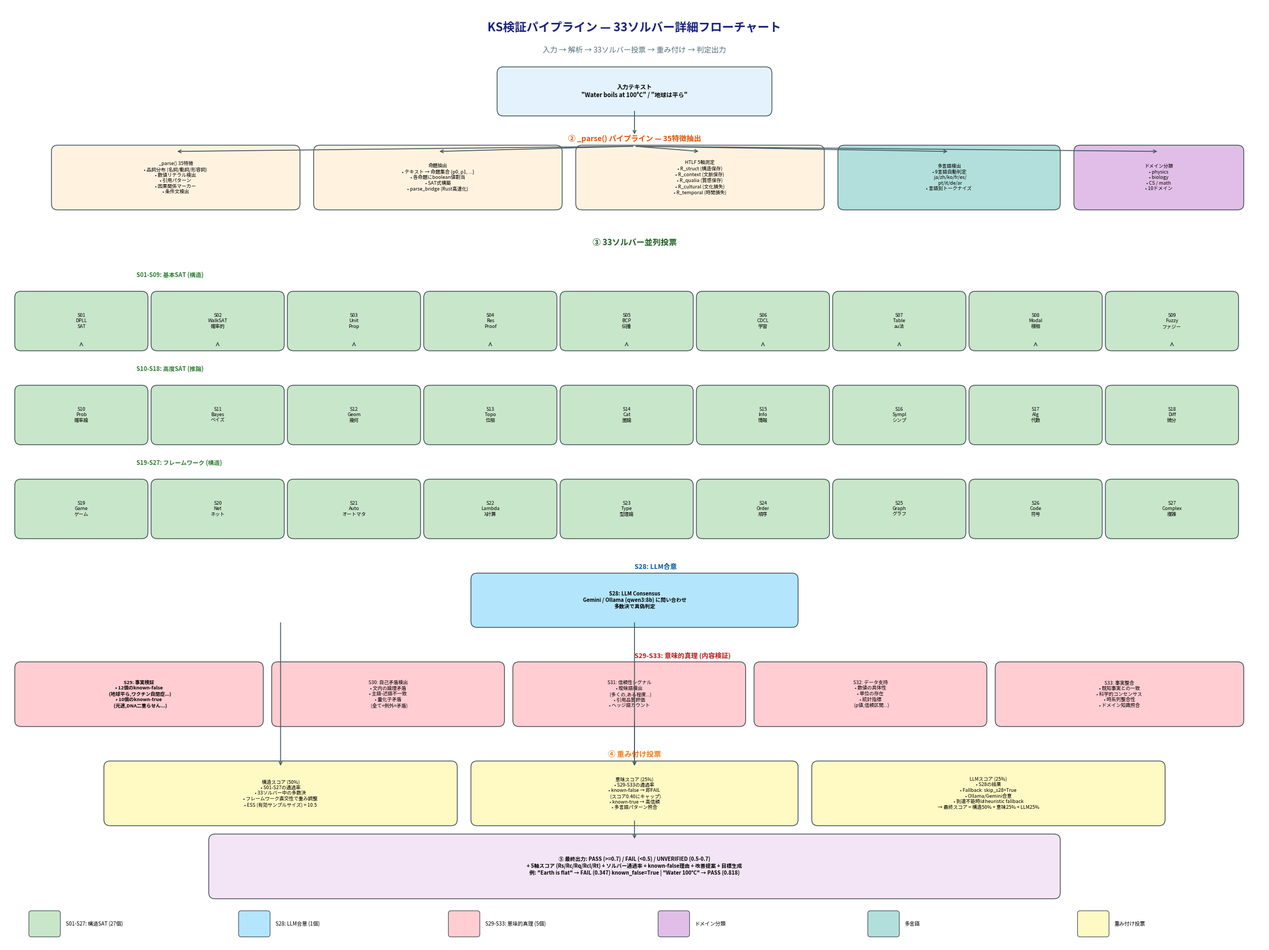

Reproduce this figure in Python. (Note: this script raises an exception after producing the figure.)
"""Generate detailed solver flowchart with color-coded categories."""
import matplotlib
matplotlib.use('Agg')
import matplotlib.pyplot as plt
import matplotlib.patches as mpatches
import matplotlib.font_manager as fm
import numpy as np

# Japanese font
_jp_fonts = [f.fname for f in fm.fontManager.ttflist if 'Hiragino' in f.name or 'IPAex' in f.name or 'Noto Sans CJK' in f.name]
if _jp_fonts:
    plt.rcParams['font.family'] = fm.FontProperties(fname=_jp_fonts[0]).get_name()
else:
    plt.rcParams['font.family'] = 'sans-serif'

fig, ax = plt.subplots(1, 1, figsize=(24, 18))
ax.set_xlim(0, 24)
ax.set_ylim(0, 18)
ax.axis('off')

# Colors
C_INPUT = '#E3F2FD'
C_PARSE = '#FFF3E0'
C_SAT = '#C8E6C9'       # Green - structural SAT
C_LLM = '#B3E5FC'       # Blue - LLM consensus
C_SEMANTIC = '#FFCDD2'   # Red - semantic truth
C_ROUTER = '#E1BEE7'     # Purple - routing
C_QUALITY = '#FFE0B2'    # Orange - quality
C_OUTPUT = '#F3E5F5'
C_VOTE = '#FFF9C4'       # Yellow - voting
C_MULTI = '#B2DFDB'      # Teal - multimodal

def box(x, y, w, h, text, color, fontsize=7, bold=False):
    rect = mpatches.FancyBboxPatch((x, y), w, h, boxstyle="round,pad=0.12",
                                     facecolor=color, edgecolor='#37474F', linewidth=1)
    ax.add_patch(rect)
    weight = 'bold' if bold else 'normal'
    ax.text(x + w/2, y + h/2, text, ha='center', va='center',
            fontsize=fontsize, fontweight=weight)

def arrow(x1, y1, x2, y2, color='#455A64', lw=1.2):
    ax.annotate('', xy=(x2, y2), xytext=(x1, y1),
                arrowprops=dict(arrowstyle='->', color=color, lw=lw))

# ═══════════════════════════════════════════════════════════
# Title
# ═══════════════════════════════════════════════════════════
ax.text(12, 17.5, 'KS検証パイプライン — 33ソルバー詳細フローチャート', 
        fontsize=16, fontweight='bold', ha='center', color='#1A237E')
ax.text(12, 17.1, '入力 → 解析 → 33ソルバー投票 → 重み付け → 判定出力',
        fontsize=10, ha='center', color='#546E7A')

# ═══════════════════════════════════════════════════════════
# Step 1: INPUT
# ═══════════════════════════════════════════════════════════
box(9.5, 16.0, 5, 0.7, '入力テキスト\n"Water boils at 100°C" / "地球は平ら"', C_INPUT, 8, True)

arrow(12, 16.0, 12, 15.5)

# ═══════════════════════════════════════════════════════════
# Step 2: PARSING (_parse pipeline)
# ═══════════════════════════════════════════════════════════
ax.text(12, 15.4, '② _parse() パイプライン — 35特徴抽出', fontsize=10, fontweight='bold',
        ha='center', color='#E65100')

box(1, 14.2, 4.5, 1, '_parse() 35特徴\n• 品詞分布 (名詞/動詞/形容詞)\n• 数値リテラル検出\n• 引用パターン\n• 因果関係マーカー\n• 条件文検出', C_PARSE, 6.5)

box(6, 14.2, 4.5, 1, '命題抽出\n• テキスト → 命題集合 {p0, p1, ...}\n• 各命題にboolean値割当\n• SAT式構築\n• parse_bridge (Rust高速化)', C_PARSE, 6.5)

box(11, 14.2, 4.5, 1, 'HTLF 5軸測定\n• R_struct (構造保存)\n• R_context (文脈保存)\n• R_qualia (質感保存)\n• R_cultural (文化損失)\n• R_temporal (時間損失)', C_PARSE, 6.5)

box(16, 14.2, 4, 1, '多言語検出\n• 9言語自動判定\n  ja/zh/ko/fr/es/\n  pt/it/de/ar\n• 言語別トークナイズ', C_MULTI, 6.5)

box(20.5, 14.2, 3, 1, 'ドメイン分類\n• physics\n• biology\n• CS / math\n• 10ドメイン', C_ROUTER, 6.5)

# Arrows
arrow(12, 15.3, 3.25, 15.2)
arrow(12, 15.3, 8.25, 15.2)
arrow(12, 15.3, 13.25, 15.2)
arrow(12, 15.3, 18, 15.2)
arrow(12, 15.3, 22, 15.2)

# ═══════════════════════════════════════════════════════════
# Step 3: SOLVER POOL (33 solvers)
# ═══════════════════════════════════════════════════════════
ax.text(12, 13.4, '③ 33ソルバー並列投票', fontsize=11, fontweight='bold',
        ha='center', color='#1B5E20')

# --- S01-S09: Basic SAT ---
sat_y = 11.5
ax.text(2.5, 12.8, 'S01-S09: 基本SAT (構造)', fontsize=8, fontweight='bold', color='#2E7D32')
solvers_basic = [
    ('S01', 'DPLL\nSAT'), ('S02', 'WalkSAT\n確率的'), ('S03', 'Unit\nProp'),
    ('S04', 'Res\nProof'), ('S05', 'BCP\n伝播'), ('S06', 'CDCL\n学習'),
    ('S07', 'Table\nau法'), ('S08', 'Modal\n様相'), ('S09', 'Fuzzy\nファジー'),
]
for i, (name, desc) in enumerate(solvers_basic):
    x = 0.3 + i * 2.6
    box(x, sat_y, 2.3, 0.9, f'{name}\n{desc}', C_SAT, 6.5)

# --- S10-S18: Advanced SAT ---
ax.text(2.5, 11.0, 'S10-S18: 高度SAT (推論)', fontsize=8, fontweight='bold', color='#2E7D32')
sat_y2 = 9.7
solvers_adv = [
    ('S10', 'Prob\n確率論'), ('S11', 'Bayes\nベイズ'), ('S12', 'Geom\n幾何'),
    ('S13', 'Topo\n位相'), ('S14', 'Cat\n圏論'), ('S15', 'Info\n情報'),
    ('S16', 'Sympl\nシンプ'), ('S17', 'Alg\n代数'), ('S18', 'Diff\n微分'),
]
for i, (name, desc) in enumerate(solvers_adv):
    x = 0.3 + i * 2.6
    box(x, sat_y2, 2.3, 0.9, f'{name}\n{desc}', C_SAT, 6.5)

# --- S19-S27: Framework SAT ---
ax.text(2.5, 9.2, 'S19-S27: フレームワーク (構造)', fontsize=8, fontweight='bold', color='#2E7D32')
sat_y3 = 7.9
solvers_fw = [
    ('S19', 'Game\nゲーム'), ('S20', 'Net\nネット'), ('S21', 'Auto\nオートマタ'),
    ('S22', 'Lambda\nλ計算'), ('S23', 'Type\n型理論'), ('S24', 'Order\n順序'),
    ('S25', 'Graph\nグラフ'), ('S26', 'Code\n符号'), ('S27', 'Complex\n複雑'),
]
for i, (name, desc) in enumerate(solvers_fw):
    x = 0.3 + i * 2.6
    box(x, sat_y3, 2.3, 0.9, f'{name}\n{desc}', C_SAT, 6.5)

# --- S28: LLM Consensus ---
ax.text(12, 7.2, 'S28: LLM合意', fontsize=9, fontweight='bold', color='#01579B')
box(9, 6.2, 6, 0.8, 'S28: LLM Consensus\nGemini / Ollama (qwen3:8b) に問い合わせ\n多数決で真偽判定', C_LLM, 7, True)

# --- S29-S33: Semantic Truth ---
ax.text(12, 5.5, 'S29-S33: 意味的真理 (内容検証)', fontsize=9, fontweight='bold', color='#B71C1C')
sem_y = 4.3
box(0.3, sem_y, 4.5, 1, 'S29: 事実検証\n• 12個のknown-false\n  (地球平ら,ワクチン自閉症...)\n• 10個のknown-true\n  (光速,DNA二重らせん...)', C_SEMANTIC, 6.5, True)

box(5.2, sem_y, 4.2, 1, 'S30: 自己矛盾検出\n• 文内の論理矛盾\n• 主語-述語不一致\n• 量化子矛盾\n  (全て+例外=矛盾)', C_SEMANTIC, 6.5)

box(9.8, sem_y, 4.2, 1, 'S31: 信頼性シグナル\n• 曖昧語検出\n  (多くの,ある程度...)\n• 引用品質評価\n• ヘッジ語カウント', C_SEMANTIC, 6.5)

box(14.4, sem_y, 4.2, 1, 'S32: データ支持\n• 数値の具体性\n• 単位の存在\n• 統計指標\n  (p値,信頼区間...)', C_SEMANTIC, 6.5)

box(19, sem_y, 4.5, 1, 'S33: 事実整合\n• 既知事実との一致\n• 科学的コンセンサス\n• 時系列整合性\n• ドメイン知識照合', C_SEMANTIC, 6.5)

# ═══════════════════════════════════════════════════════════
# Step 4: VOTING & WEIGHTING
# ═══════════════════════════════════════════════════════════
ax.text(12, 3.6, '④ 重み付け投票', fontsize=10, fontweight='bold', ha='center', color='#F57F17')

box(2, 2.4, 6.5, 1, '構造スコア (50%)\n• S01-S27の通過率\n• 33ソルバー中の多数決\n• フレームワーク直交性で重み調整\n• ESS (有効サンプルサイズ) = 10.5', C_VOTE, 6.5)

box(9, 2.4, 6, 1, '意味スコア (25%)\n• S29-S33の通過率\n• known-false → 即FAIL\n  (スコア0.40にキャップ)\n• known-true → 高信頼\n• 多言語パターン照合', C_VOTE, 6.5)

box(15.5, 2.4, 6.5, 1, 'LLMスコア (25%)\n• S28の結果\n• Fallback: skip_s28=True\n• Ollama/Gemini合意\n• 到達不能時はheuristic fallback\n→ 最終スコア = 構造50% + 意味25% + LLM25%', C_VOTE, 6.5)

# ═══════════════════════════════════════════════════════════
# Step 5: OUTPUT
# ═══════════════════════════════════════════════════════════
box(4, 1.0, 16, 1, '⑤ 最終出力: PASS (>=0.7) / FAIL (<0.5) / UNVERIFIED (0.5-0.7)\n'
    '+ 5軸スコア (Rs/Rc/Rq/Rcl/Rt) + ソルバー通過率 + known-false理由 + 改善提案 + 目標生成\n'
    '例: "Earth is flat" → FAIL (0.347) known_false=True | "Water 100°C" → PASS (0.818)', 
    C_OUTPUT, 7, True)

# ═══════════════════════════════════════════════════════════
# Arrows from solvers to voting
# ═══════════════════════════════════════════════════════════
for i in range(9):
    x = 0.3 + i * 2.6 + 1.15
    arrow(x, sat_y, x, sat_y + 0.05)  # Visual connection
    
arrow(5.25, 6.2, 5.25, 3.4)  # Structural → vote
arrow(12, 6.2, 12, 3.4)      # LLM → vote
arrow(12, 4.3, 12, 3.4)      # Semantic → vote

# Voting to output
arrow(12, 2.4, 12, 2.0)

# ═══════════════════════════════════════════════════════════
# Legend
# ═══════════════════════════════════════════════════════════
legend_items = [
    (C_SAT, 'S01-S27: 構造SAT (27個)'),
    (C_LLM, 'S28: LLM合意 (1個)'),
    (C_SEMANTIC, 'S29-S33: 意味的真理 (5個)'),
    (C_ROUTER, 'ドメイン分類'),
    (C_MULTI, '多言語'),
    (C_VOTE, '重み付け投票'),
]
for i, (color, label) in enumerate(legend_items):
    x = 0.5 + i * 4.0
    rect = mpatches.FancyBboxPatch((x, 0.2), 0.5, 0.4, boxstyle="round,pad=0.05",
                                     facecolor=color, edgecolor='#37474F', linewidth=0.8)
    ax.add_patch(rect)
    ax.text(x + 0.65, 0.4, label, fontsize=7, va='center')

plt.tight_layout()
plt.savefig('/Users/nicolas/work/katala/ks_solver_flowchart.png', dpi=150, bbox_inches='tight')
print("✅ Solver flowchart saved")
